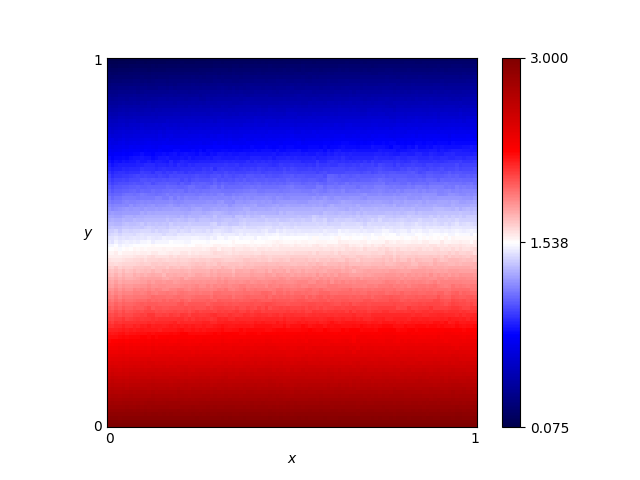

The file beside this chart, header and first rows:
x, y, score
0.46, 0.76, 0.8175
0.54, 0.86, 0.5358
0.16, 0.19, 2.428
0.61, 0.18, 2.487
0.82, 0.41, 1.843
0.72, 0.66, 1.119
0.63, 0.37, 1.937
0.41, 0.28, 2.187
0.16, 0.44, 1.696
0.8, 0.33, 2.054
0.84, 0.23, 2.333
0.25, 0.48, 1.593
0.62, 0.7, 1.008
0.78, 0.28, 2.207
0.03, 0.68, 0.9634
0.57, 0.0, 3.0
0.69, 0.37, 1.941
0.46, 0.05, 2.85
0.65, 0.03, 2.917
0.56, 0.8, 0.728
0.28, 0.44, 1.7
0.65, 0.0, 3.0
0.57, 0.1, 2.714
0.44, 0.29, 2.156
0.63, 0.49, 1.599
0.26, 0.03, 2.908
0.92, 0.27, 2.228
0.69, 0.35, 1.999
0.79, 0.78, 0.7922
0.3, 0.26, 2.227
0.98, 0.54, 1.469
0.25, 0.62, 1.2
0.55, 0.43, 1.754
0.19, 0.06, 2.822
0.14, 0.65, 1.083
0.09, 0.65, 1.071
0.92, 1.0, 0.1764
0.51, 0.43, 1.746
0.36, 0.66, 1.1
0.33, 0.92, 0.3469
0.01, 0.93, 0.2697
0.25, 0.81, 0.6479
0.9, 0.46, 1.706
0.3, 0.12, 2.637
0.87, 0.59, 1.312
0.8, 0.75, 0.8614
0.93, 0.2, 2.427
0.34, 0.41, 1.769
0.05, 0.48, 1.551
0.9, 0.12, 2.65
0.59, 0.65, 1.12
0.72, 0.62, 1.236
0.29, 0.87, 0.4829
0.02, 0.72, 0.8529
0.8, 0.35, 2.001
0.09, 0.22, 2.32
0.05, 0.61, 1.187
0.49, 0.38, 1.901
0.62, 0.21, 2.398
0.79, 0.55, 1.446
... 10,141 more rows
